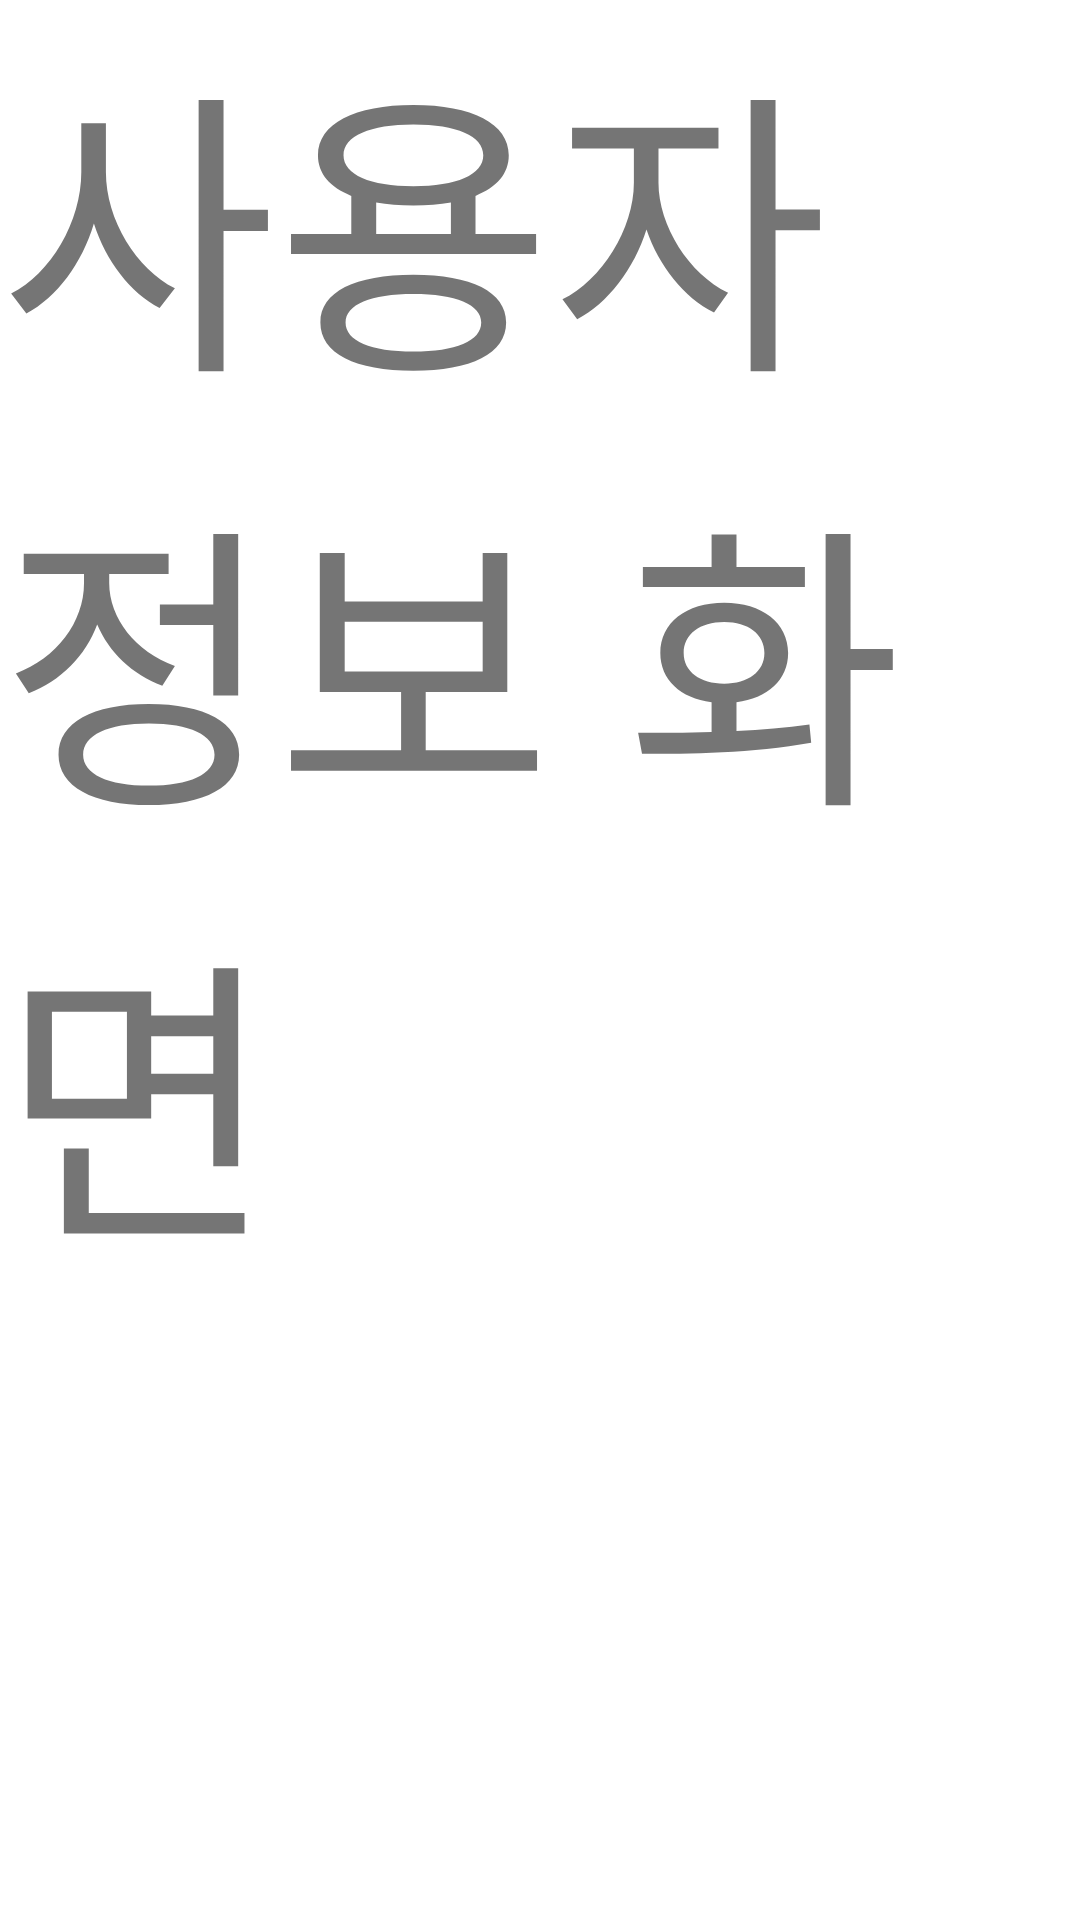

Here is an Android app screen rendered from its layout file. Give the layout XML and the strings, colors and styles it references.
<!-- AndroidManifest.xml: application theme Theme.MineralWater -->
<!-- res/layout/fragment_menu4.xml -->
<?xml version="1.0" encoding="utf-8"?>
<FrameLayout xmlns:android="http://schemas.android.com/apk/res/android"
    xmlns:tools="http://schemas.android.com/tools"
    android:layout_width="match_parent"
    android:layout_height="match_parent"
    tools:context=".InfoFragment">

    <TextView
        android:layout_width="match_parent"
        android:layout_height="match_parent"
        android:text="사용자 정보 화면"
        android:textSize="100dp"/>

</FrameLayout>
<!-- resources referenced by this layout -->
<resources>
  <style name="Theme.MineralWater" parent="Theme.MaterialComponents.DayNight.DarkActionBar">
  
          
          <item name="colorPrimary">#00CED1</item>
          <item name="colorPrimaryVariant">#00CED1 </item>
          <item name="colorOnPrimary">@color/white</item>
          
          <item name="colorSecondary">@color/teal_200</item>
          <item name="colorSecondaryVariant">@color/teal_700</item>
          <item name="colorOnSecondary">@color/black</item>
          
          <item name="android:statusBarColor" tools:targetApi="l">?attr/colorPrimaryVariant</item>
          
  
          
          
      </style>
  <!-- not gathered from this repository: default colours our renderer supplied (Android Studio template values) -->
  <color name="teal_200">#FF03DAC5</color>
  <color name="teal_700">#FF018786</color>
  <color name="black">#FF000000</color>
  <color name="white">#FFFFFFFF</color>
</resources>
